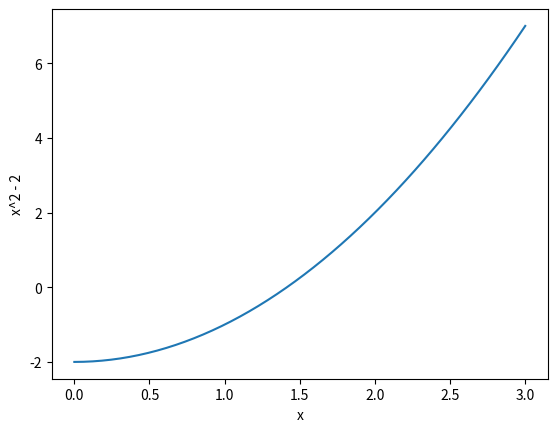

Source code (Python): (Note: this script raises an exception after producing the figure.)
import numpy as np 
from scipy import optimize 

f = lambda x: np.cos(x) - x 
r = optimize.fsolve(f, -2) 
print("r =", r)

f = lambda x: 1/x 

r, infodict, ier, mesg = optimize.fsolve(f, -2, full_output=True) 
print("r =", r) 
result = f(r) 

print("result=", result) 
print(mesg) 


#Bisection Method
import numpy as np 
import matplotlib.pyplot as plt

# approximates a root, R, of f bounded by a and b to within tolerance | f(m) | < tol with m being the midpoint between a and b. 
#Recursive implementation 
def my_bisection(f, a, b, tol):
    if np.sign(f(a)) == np.sign(f(b)):
        raise Exception("The scalars a and b do not bound a root")
    # get midpoint
    m = (a + b)/2
    if np.abs(f(m)) < tol:    #stopping condition, report m as root
        return m
    elif np.sign(f(a)) == np.sign(f(m)):  #case where m is an improvement on a. Make recursive call with a = m
        return my_bisection(f, m, b, tol)
    elif np.sign(f(b)) == np.sign(f(m)):  #case where m is an improvement on b. Make recursive call with b = m
        return my_bisection(f, a, m, tol)

f = lambda x: x**2 - 2
x1 = np.linspace(0,3,50)

plt.plot(x1,f(x1))
plt.xlabel("x")
plt.ylabel("x^2 - 2")
plt.show()

r1 = my_bisection(f, 0, 1, 0.1)
print("r1 =", r1)

r2 = my_bisection(f, 0, 3, 0.1)
print("r2 =", r2)

r3 = my_bisection(f, 0, 3, 0.01)
print("r3 =", r3)
print("f(r3) =", f(r3))
print("f(r2) =", f(r2))



#Newton Raphson Method
import numpy as np
f = lambda x: x**2 - 2
f_prime = lambda x: 2*x
newton_raphson = 1.4 - (f(1.4))/(f_prime(1.4))

print("newton_raphson =", newton_raphson)
print("sqrt(2) =", np.sqrt(2))



#Root Finding in Python
from scipy.optimize import fsolve 
f = lambda x: x**3-100*x**2-x+100 
fsolve(f, [2, 80])